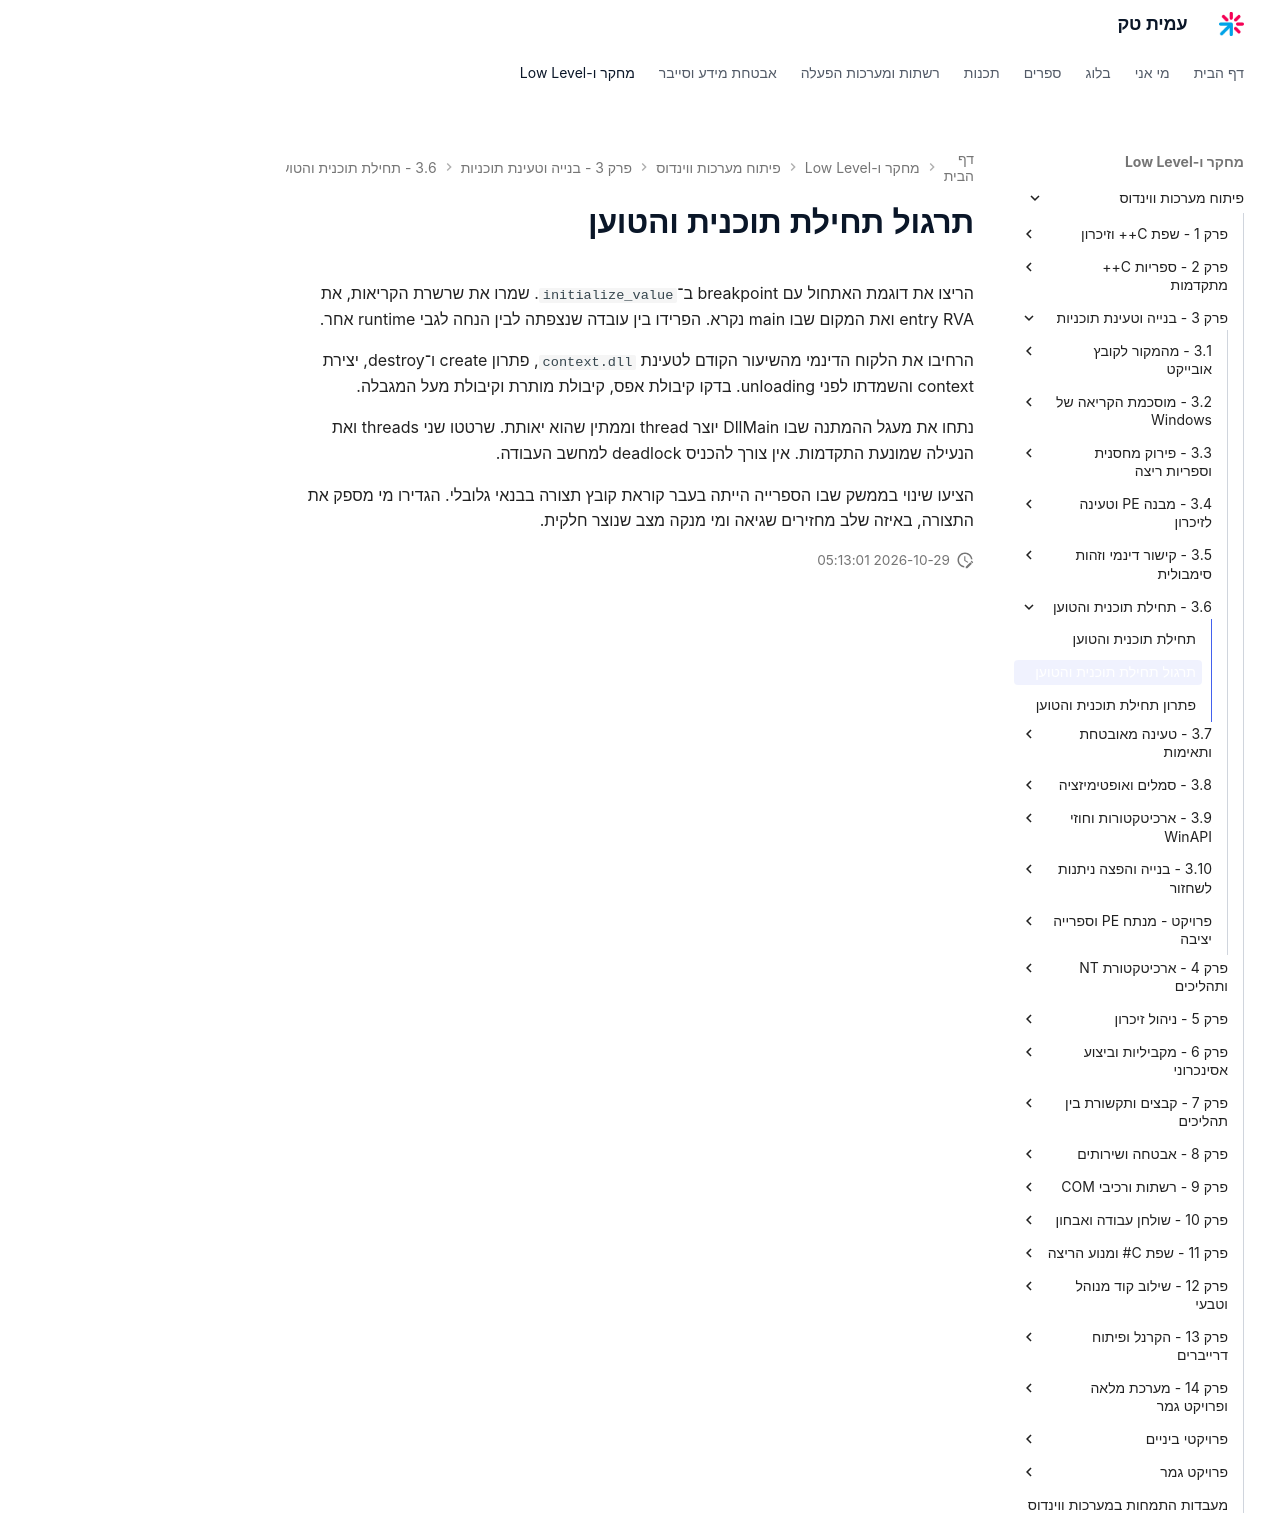

repository: AmitPinchasi/amittech · page: פיתוח-מערכות-ווינדוס/3 - בנייה וטעינת תוכניות/3.6 - תחילת תוכנית והטוען/3.6 - תחילת תוכנית והטוען - תרגול/index.html · generator: mkdocs

# תרגול תחילת תוכנית והטוען

הריצו את דוגמת האתחול עם breakpoint ב־`initialize_value`. שמרו את שרשרת הקריאות, את entry RVA ואת המקום שבו main נקרא. הפרידו בין עובדה שנצפתה לבין הנחה לגבי runtime אחר.

הרחיבו את הלקוח הדינמי מהשיעור הקודם לטעינת `context.dll`, פתרון create ו־destroy, יצירת context והשמדתו לפני unloading. בדקו קיבולת אפס, קיבולת מותרת וקיבולת מעל המגבלה.

נתחו את מעגל ההמתנה שבו DllMain יוצר thread וממתין שהוא יאותת. שרטטו שני threads ואת הנעילה שמונעת התקדמות. אין צורך להכניס deadlock למחשב העבודה.

הציעו שינוי בממשק שבו הספרייה הייתה בעבר קוראת קובץ תצורה בבנאי גלובלי. הגדירו מי מספק את התצורה, באיזה שלב מחזירים שגיאה ומי מנקה מצב שנוצר חלקית.
